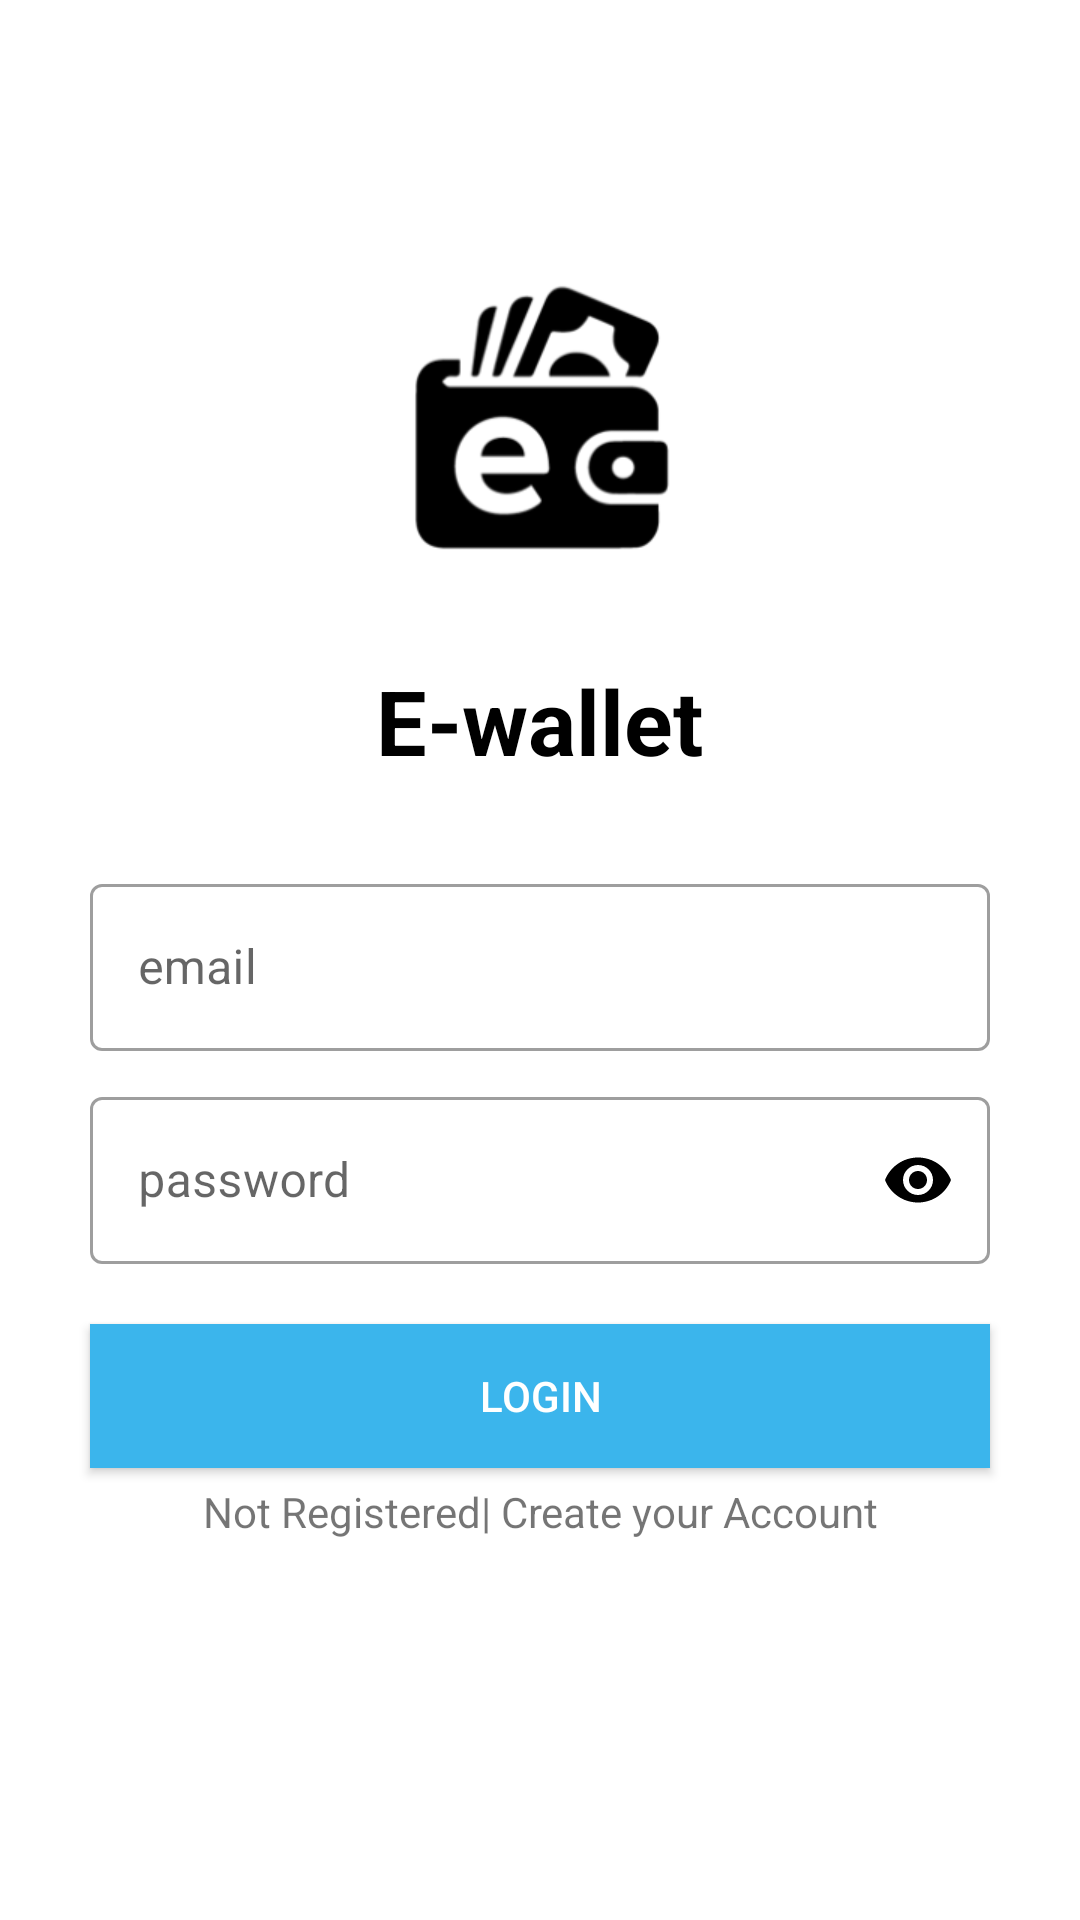

Produce the Android XML layout that renders to this screen, including the resource entries it uses.
<!-- AndroidManifest.xml: application theme Theme.SkisipWallet -->
<!-- res/layout/activity_login.xml -->
<?xml version="1.0" encoding="utf-8"?>
<RelativeLayout xmlns:android="http://schemas.android.com/apk/res/android"
    xmlns:app="http://schemas.android.com/apk/res-auto"
    xmlns:tools="http://schemas.android.com/tools"
    android:layout_width="match_parent"
    android:layout_height="match_parent"
    tools:context=".LoginActivity">
    <ImageView
        android:id="@+id/img_logo"
        android:layout_width="150dp"
        android:layout_height="150dp"
        android:layout_centerHorizontal="true"
        android:layout_marginTop="70dp"
        android:src="@drawable/logo" />

    <TextView
        android:id="@+id/txtV"
        android:layout_width="wrap_content"
        android:layout_height="wrap_content"
        android:layout_below="@+id/img_logo"
        android:layout_centerHorizontal="true"
        android:text="@string/e_wallet"
        android:textColor="@color/black"
        android:textSize="30sp"
        android:textStyle="bold" />

    <com.google.android.material.textfield.TextInputLayout
        android:layout_width="match_parent"
        android:layout_height="wrap_content"
        style="@style/Widget.MaterialComponents.TextInputLayout.OutlinedBox"
        android:layout_centerInParent="true"
        android:layout_marginLeft="30dp"
        android:layout_marginRight="30dp"
        android:layout_marginTop="10dp"
        android:id="@+id/emaillayout">

        <EditText
            android:id="@+id/etemail"
            android:layout_width="match_parent"
            android:layout_height="wrap_content"
            android:hint="@string/email"
            android:inputType="textEmailAddress"
            tools:ignore="SpeakableTextPresentCheck" />


    </com.google.android.material.textfield.TextInputLayout>

    <com.google.android.material.textfield.TextInputLayout
        android:layout_width="match_parent"
        android:layout_height="wrap_content"
        style="@style/Widget.MaterialComponents.TextInputLayout.OutlinedBox"
        android:layout_below="@id/emaillayout"
        android:layout_marginLeft="30dp"
        android:layout_marginRight="30dp"
        android:layout_marginTop="10dp"
        android:id="@+id/passwordlayout"
        app:passwordToggleEnabled="true"
        app:passwordToggleTint="#000">

        <EditText
            android:id="@+id/etpassword"
            android:layout_width="match_parent"
            android:layout_height="wrap_content"
            android:hint="@string/password"
            android:inputType="textPassword"
            tools:ignore="SpeakableTextPresentCheck"
            android:autofillHints="" />


    </com.google.android.material.textfield.TextInputLayout>


    <Button
        android:id="@+id/btnlogin"
        android:layout_width="match_parent"
        android:layout_height="wrap_content"
        android:layout_below="@id/passwordlayout"
        android:layout_marginLeft="30dp"
        android:layout_marginTop="20dp"
        android:layout_marginRight="30dp"
        android:background="#3BB5EC"
        android:text="@string/login"
        android:textColor="#fff"
        tools:ignore="TextContrastCheck" />

    <TextView
        android:id="@+id/registerlink"
        android:layout_width="match_parent"
        android:layout_height="wrap_content"
        android:layout_below="@id/btnlogin"
        android:layout_marginTop="5dp"
        android:gravity="center_horizontal"
        android:text="@string/not_registered_create_your_account" />

</RelativeLayout>
<!-- resources referenced by this layout -->
<resources>
  <color name="black">#FF000000</color>
  <!-- drawable logo: png bitmap (drawable-v24, 5489 bytes) -->
  <string name="e_wallet">E-wallet</string>
  <string name="email">email</string>
  <string name="login">Login</string>
  <string name="not_registered_create_your_account">Not Registered| Create your Account</string>
  <string name="password">password</string>
  <style name="Theme.SkisipWallet" parent="Theme.MaterialComponents.DayNight.DarkActionBar">
          
          <item name="colorPrimary">@color/purple_500</item>
          <item name="colorPrimaryVariant">@color/purple_700</item>
          <item name="colorOnPrimary">@color/white</item>
          
          <item name="colorSecondary">@color/teal_200</item>
          <item name="colorSecondaryVariant">@color/teal_700</item>
          <item name="colorOnSecondary">@color/black</item>
          
          <item name="android:statusBarColor" tools:targetApi="l">?attr/colorPrimaryVariant</item>
          
      </style>
  <color name="purple_500">#000</color>
  <color name="purple_700">#FF3700B3</color>
  <color name="white">#FFFFFFFF</color>
  <color name="teal_200">#FF03DAC5</color>
  <color name="teal_700">#FF018786</color>
</resources>
